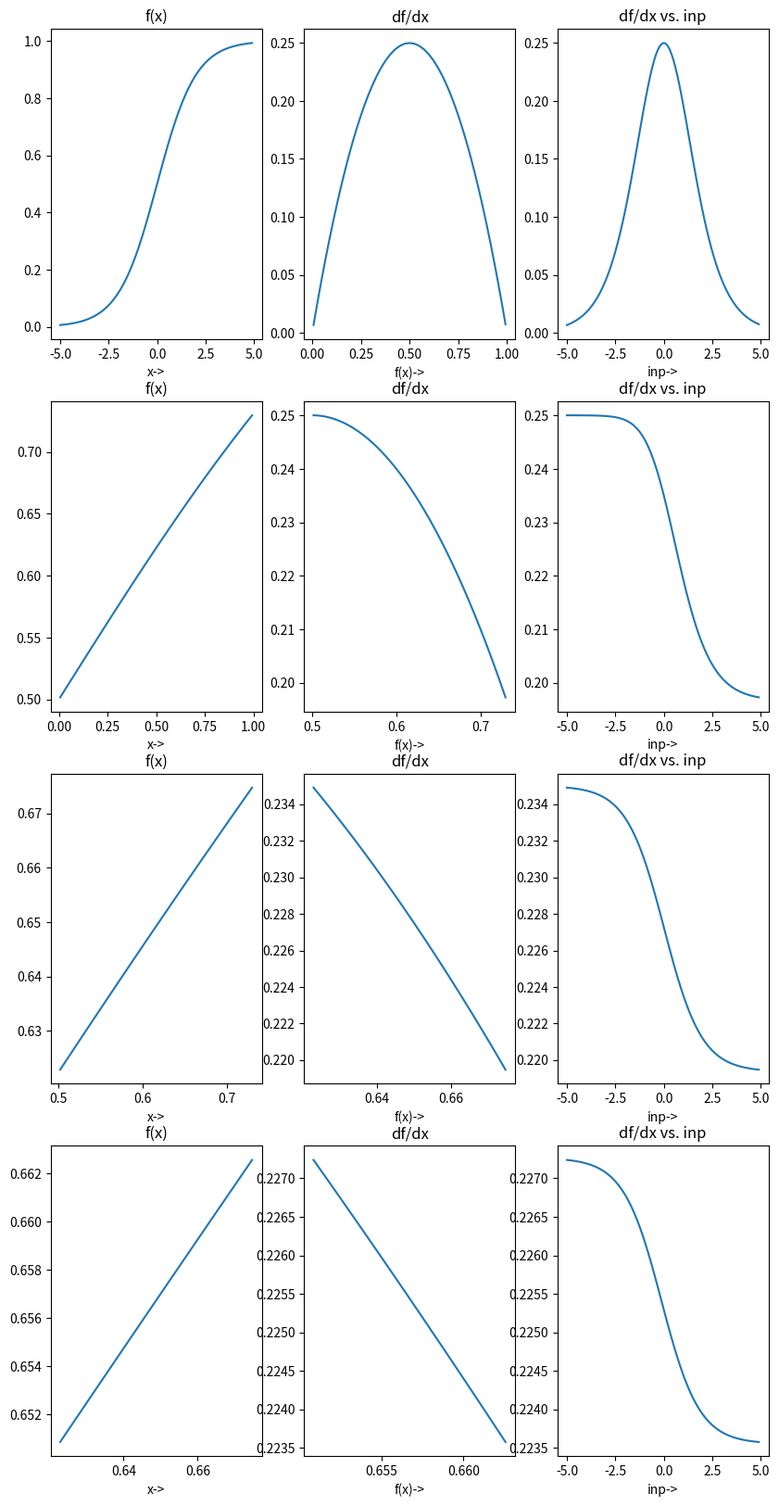
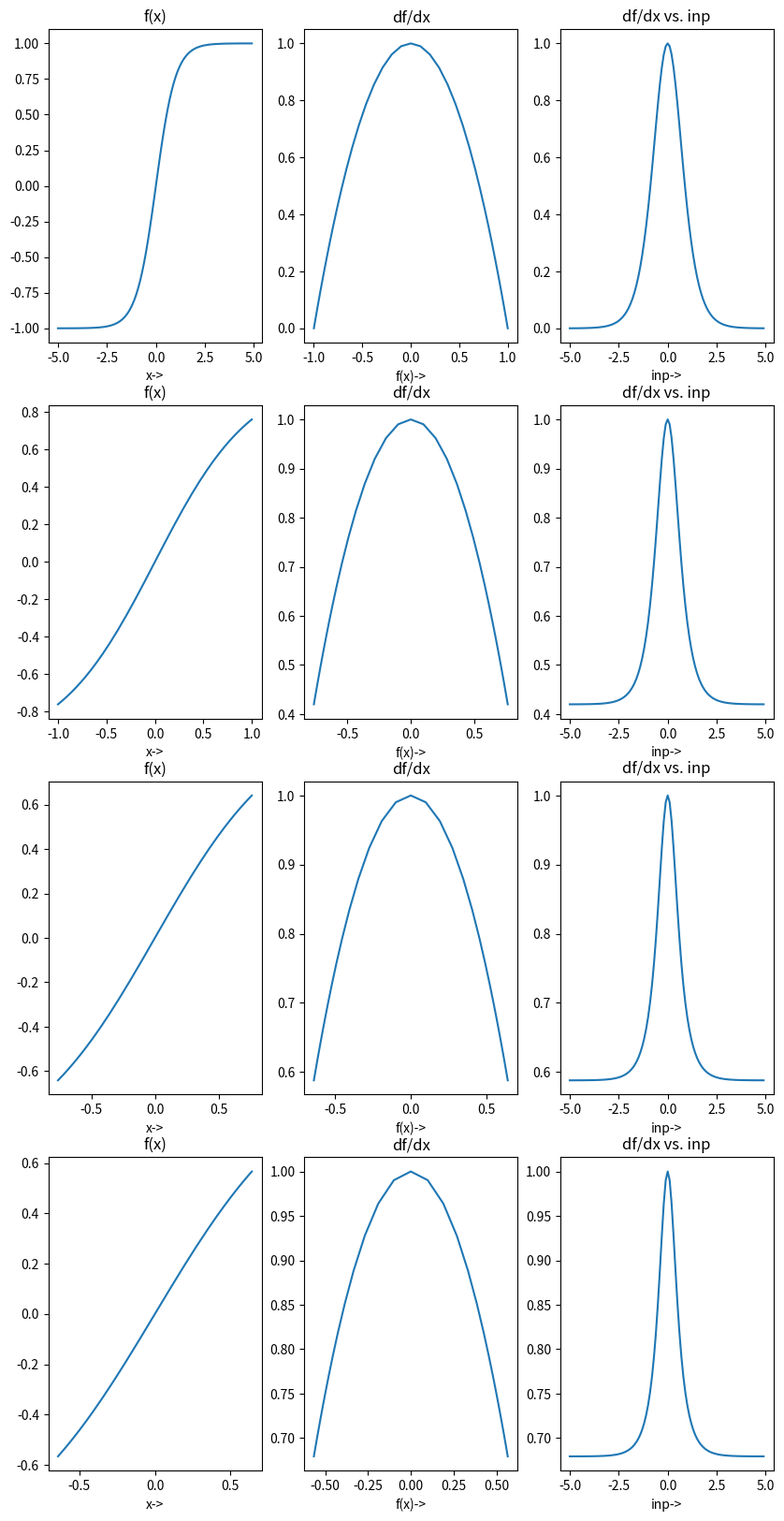
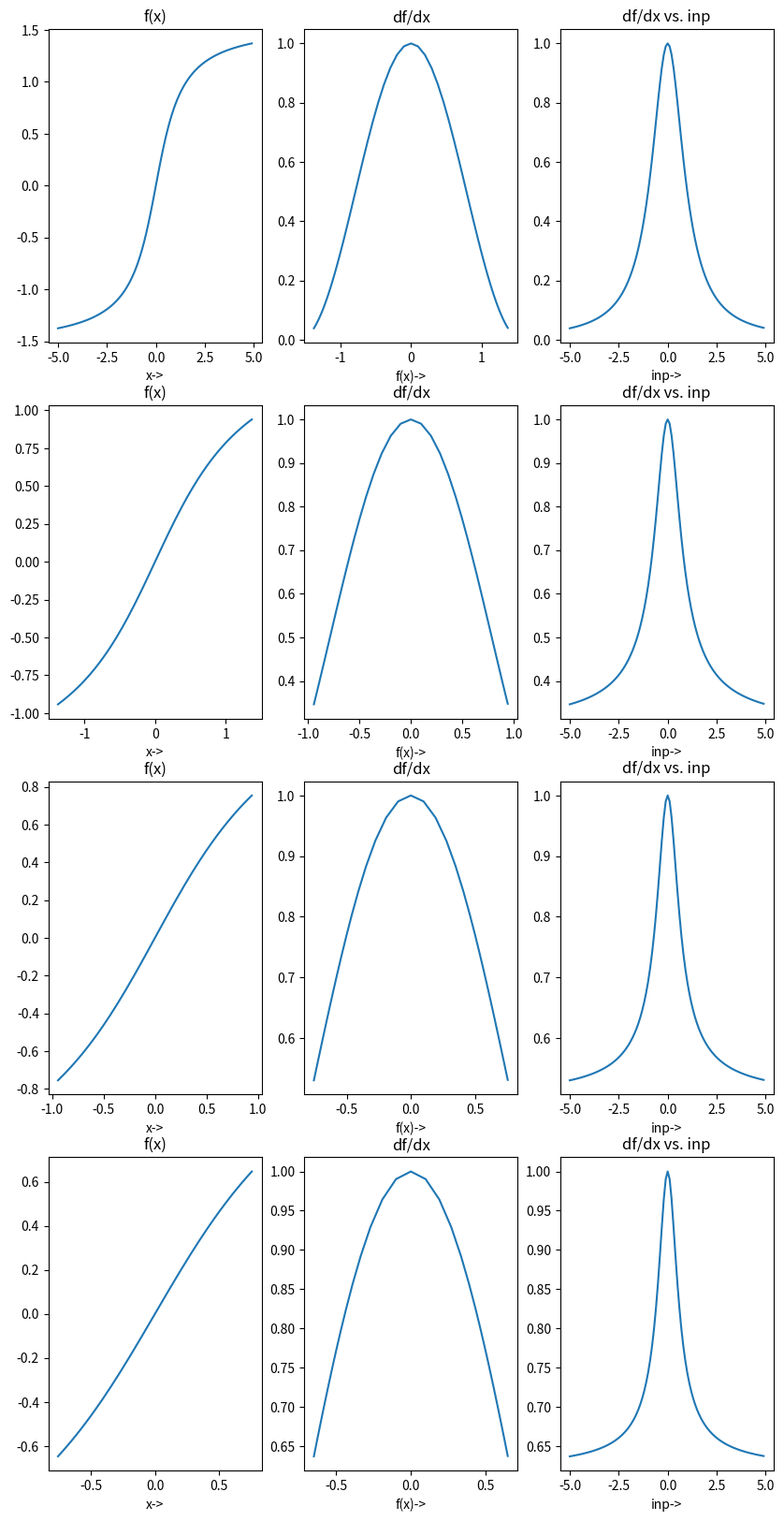
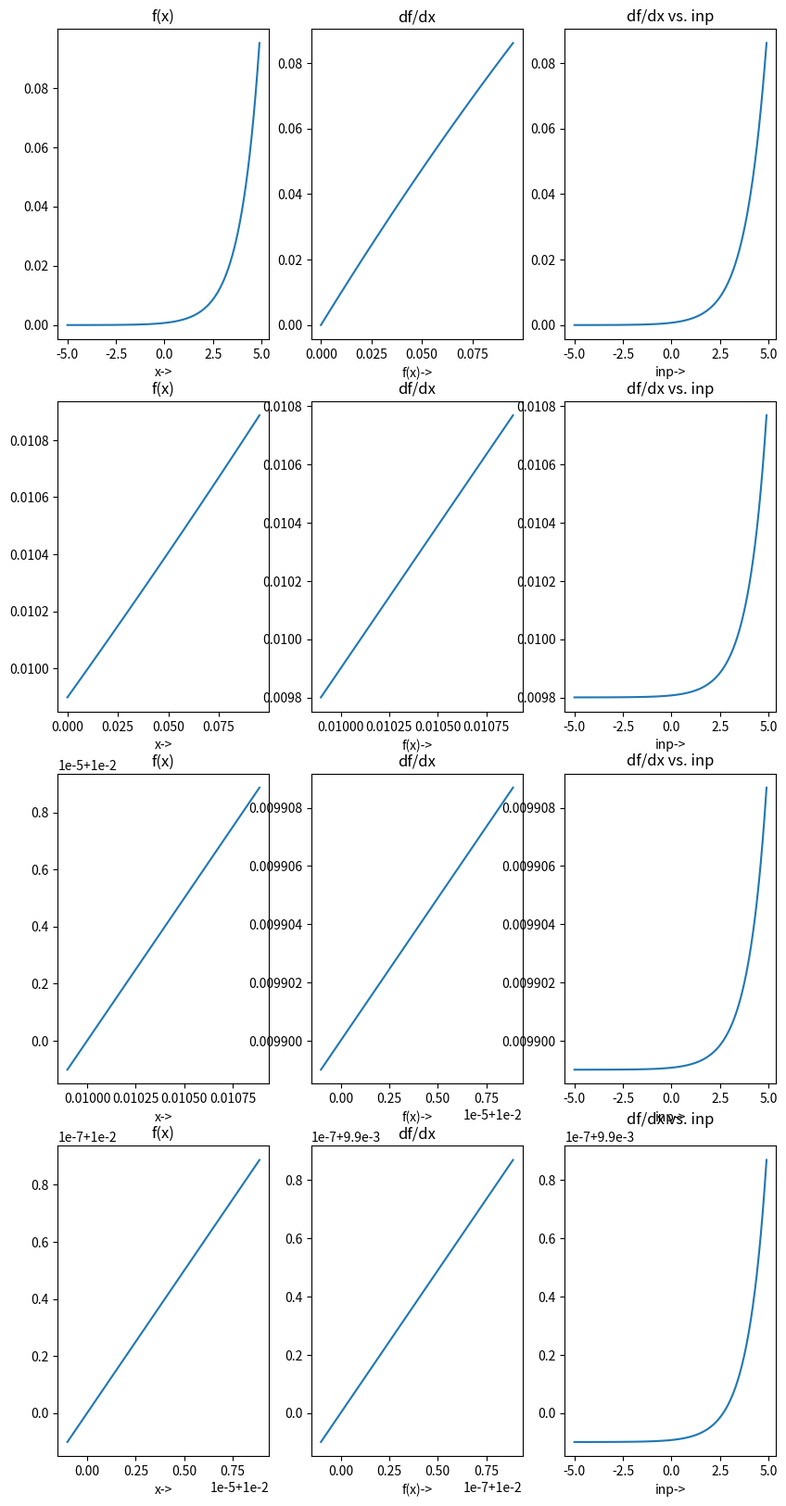
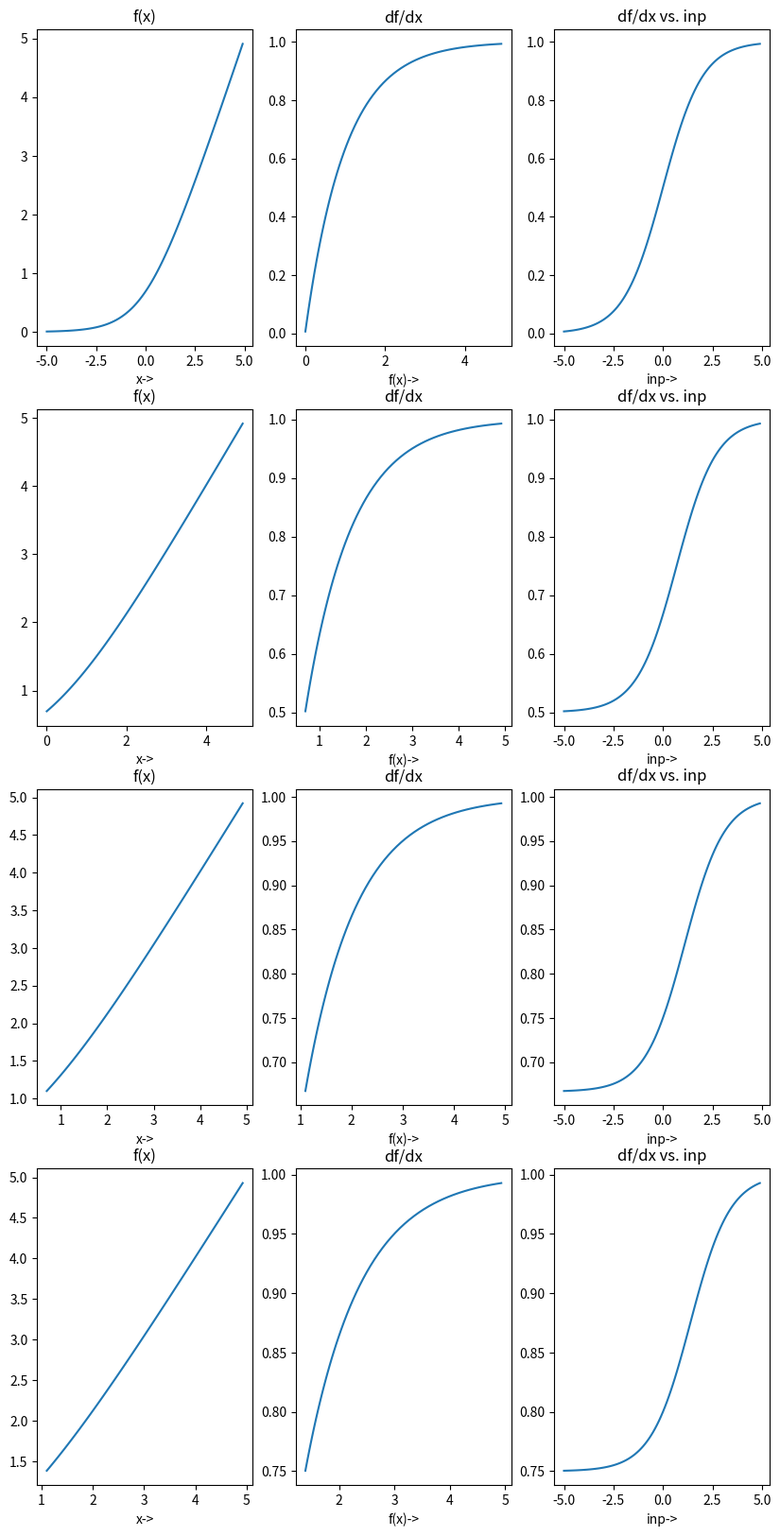
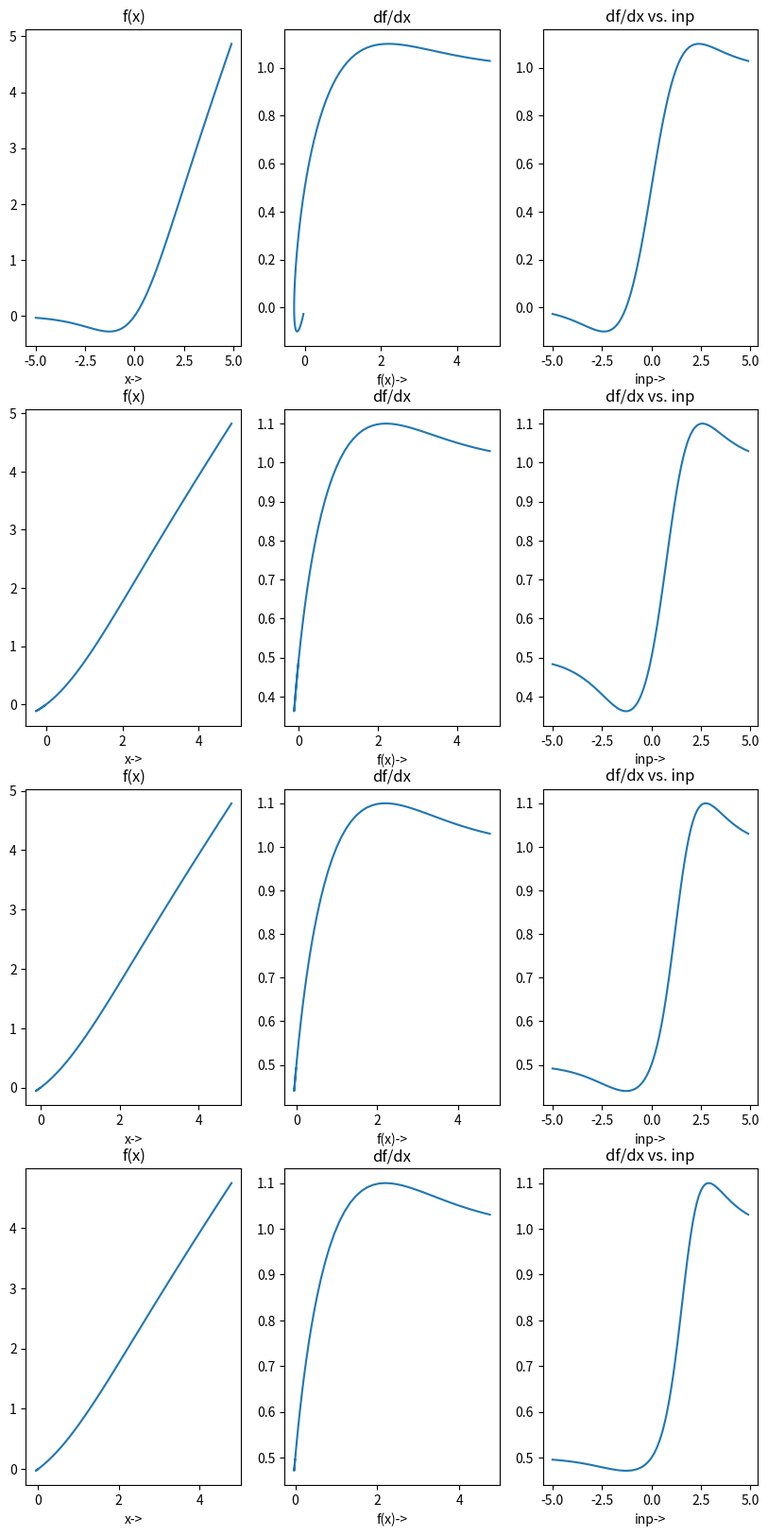
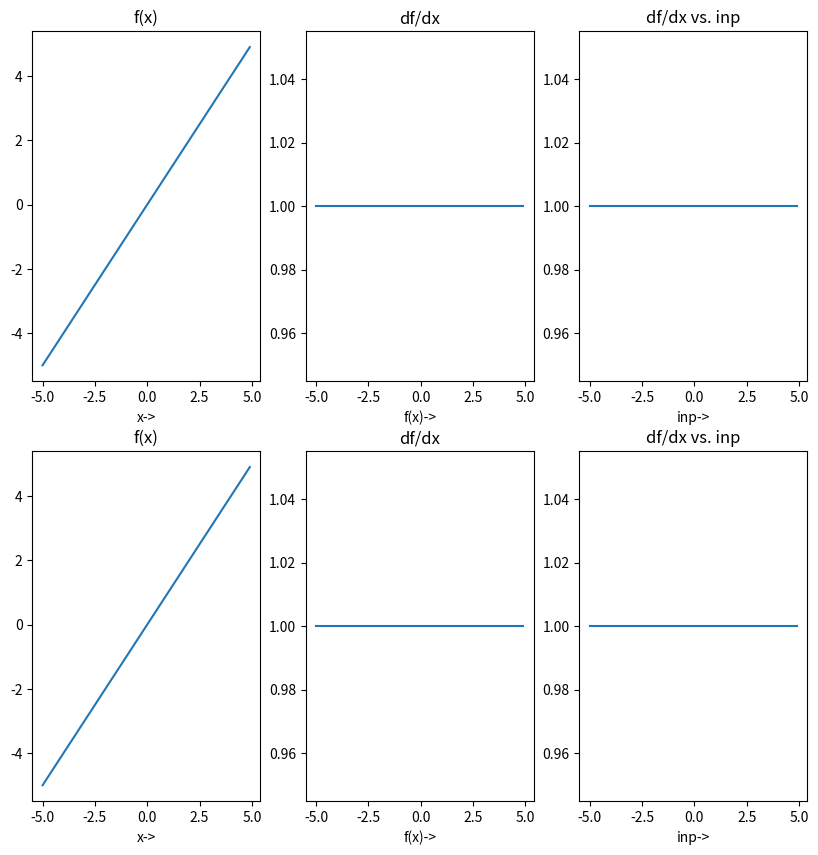
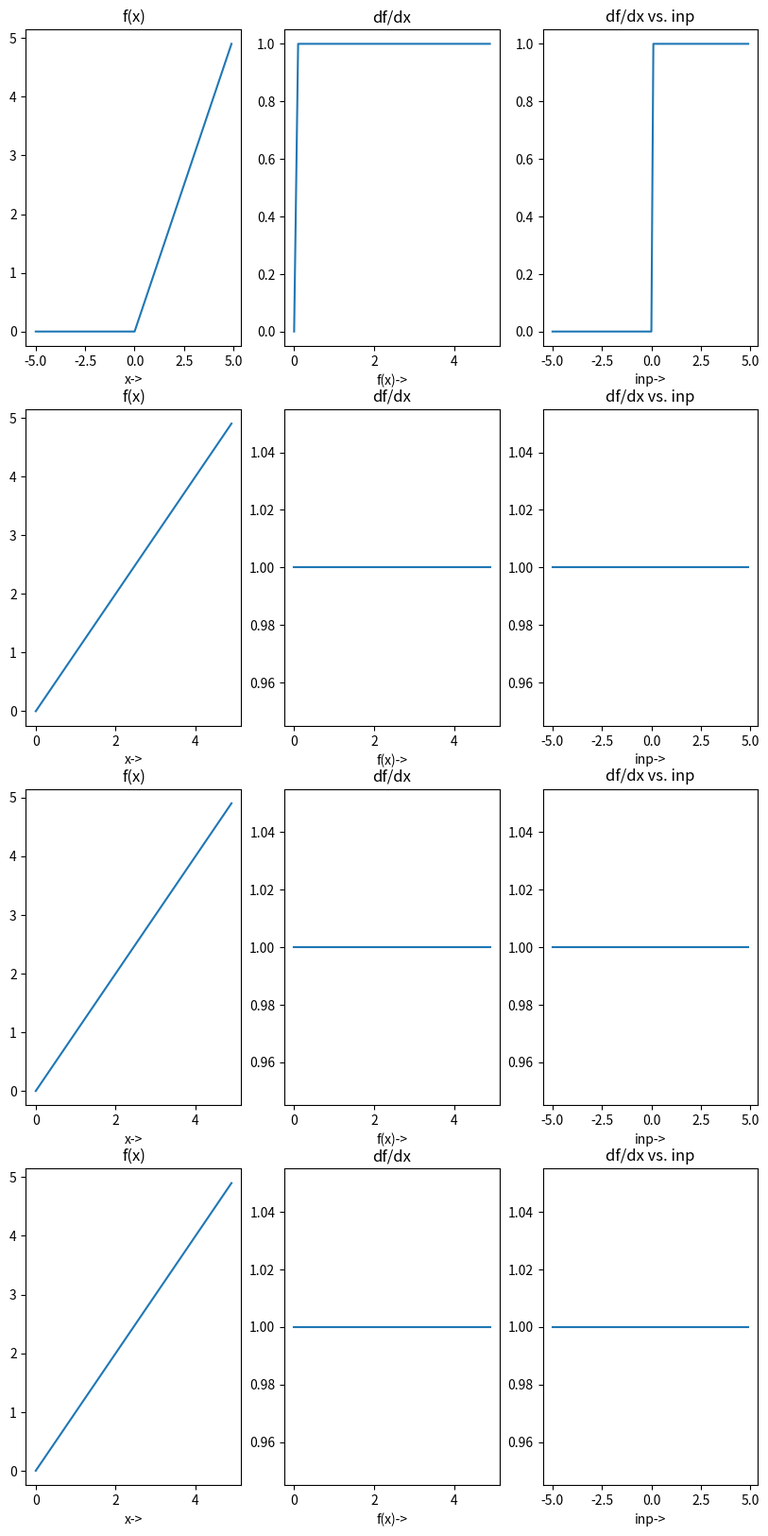
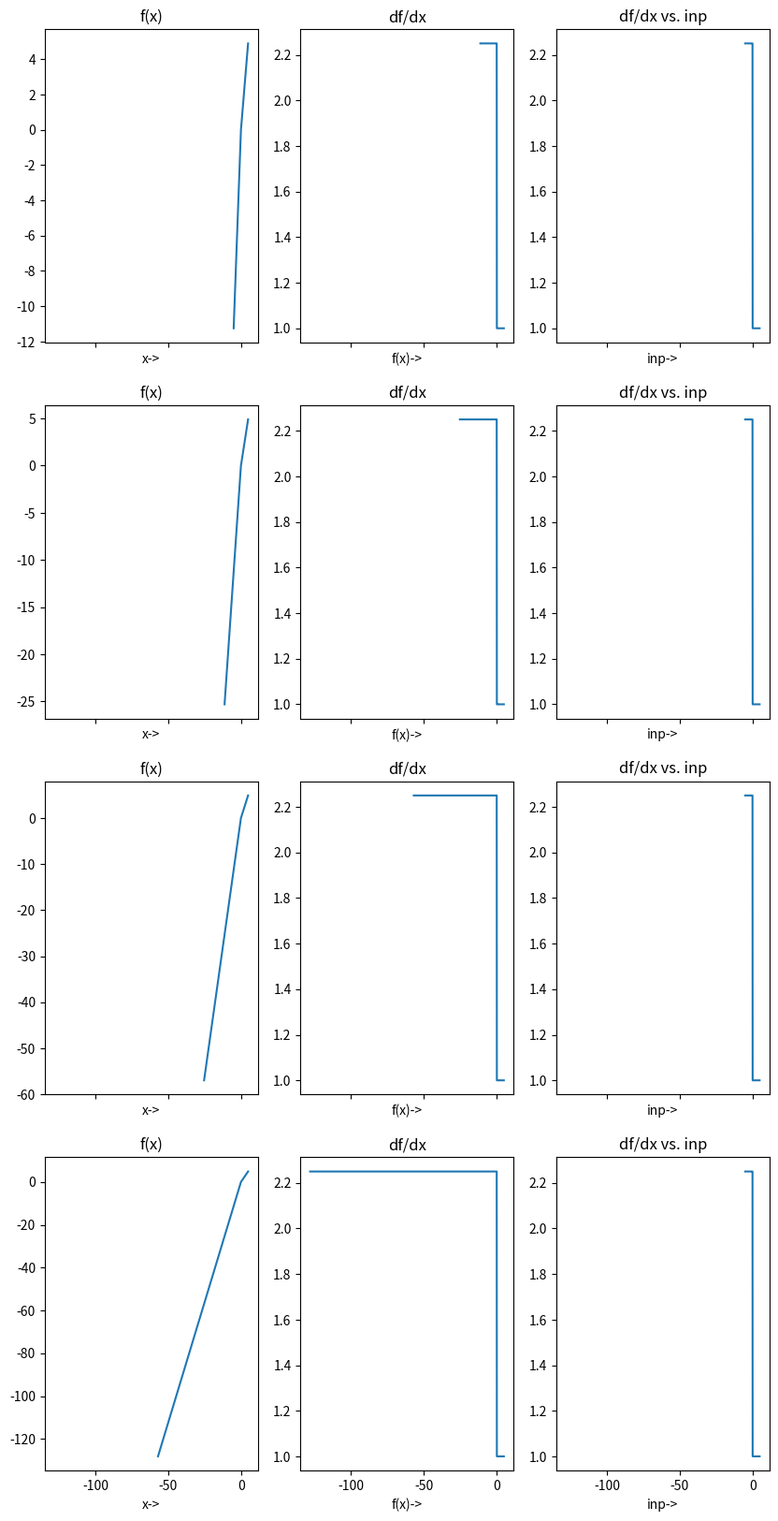
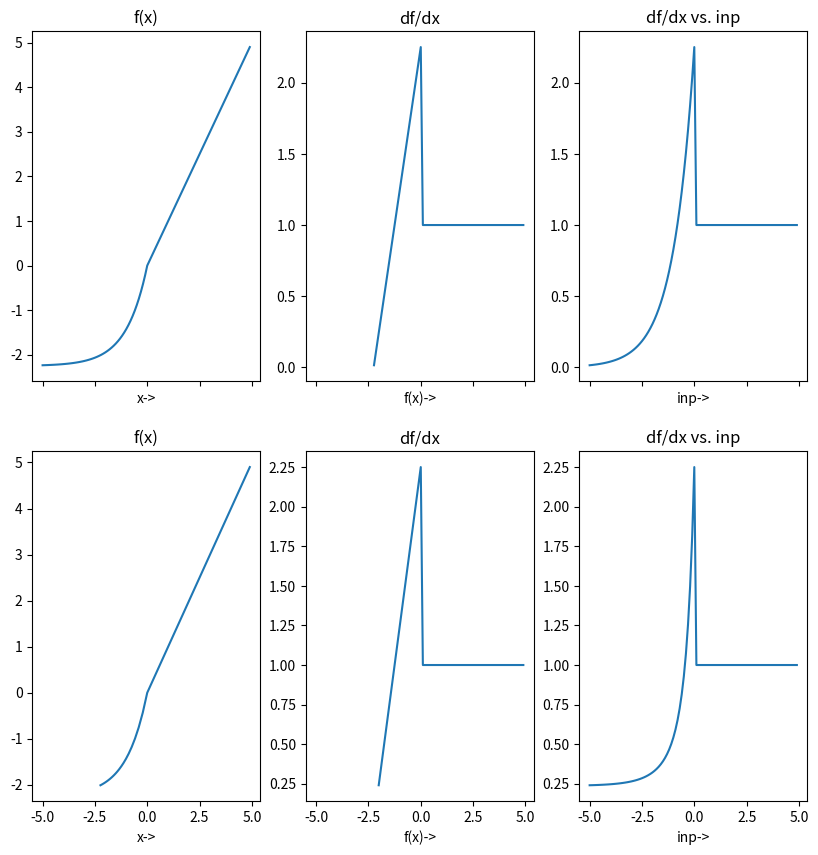

Write the Python code that produced these figures, in order.
#%%
import numpy as np
class Squash:
    def __init__(self):
        self.function = {
            'sigmoid': lambda x: 1 / (1 + np.exp(-x)),
            'tanh': lambda x: np.tanh(x),
            'arctan': lambda x: np.arctan(x),
            'softmax': lambda x: (lambda exps= np.exp(x): exps / float(sum(exps)))(),
            'softplus': lambda x: np.log(1 + np.exp(x)),
            'swish': lambda x: x / (1 + np.exp(-x)),
            'identity': lambda x: x,
            'relu': lambda x: [item if item >= 0 else 0 for item in x],
            'prelu': lambda x, alpha: [item if item >= 0 else alpha * item for item in x],
            'elu': lambda x, alpha: [item if item >= 0 else np.dot(alpha, np.exp(item) - 1) for item in x]
            }            
        
        self.derivative = {
            'sigmoid': lambda x: (lambda fx= self.function['sigmoid'](x): fx * (1 - fx))(),
            'tanh': lambda x: (lambda fx = self.function['tanh'](x): 1 - fx**2)(),
            'arctan': lambda x: 1 / (1 + x**2),
            'softmax': lambda x: (lambda fx= self.function['softmax'](x): fx * (1 - fx))(),
            'softplus': lambda x: self.function['sigmoid'](x),
            'swish': lambda x: (lambda x= x, fx= x * self.function['sigmoid'](x): fx + (1 - fx) * self.function['sigmoid'](x))(),
            'identity': lambda x: np.ones(x.shape[0]),
            'relu': lambda x: [1 if item >= 0 else 0 for item in x],
            'prelu': lambda x, alpha: [1 if item >= 0 else alpha for item in x],
            'elu': lambda x, alpha: [1 if item >= 0 else sum(self.function['elu']([item], alpha), alpha) for item in x]
        }
#%%
import matplotlib.pyplot as plt
activation = Squash()
z = np.arange(-5, 5, 0.1)
prn = lambda i, fx, d_fx: print('--{}\n-f(x):\n{}\n-df/dx:\n{}'.format(i, fx, d_fx))
#%%
#Sigmoid
fig, ax = plt.subplots(4, 3, figsize=(10, 20))
a = z
for i in range(4):
    fx = activation.function['sigmoid'](a)
    ax[i, 0].set_title('f(x)')
    ax[i, 0].set_xlabel('x->')
    ax[i, 0].plot(a, fx)    
    ddx_of_fx = activation.derivative['sigmoid'](a)
    ax[i, 1].set_title('df/dx')
    ax[i, 1].set_xlabel('f(x)->')
    ax[i, 1].plot(fx, ddx_of_fx)
    ax[i, 2].set_title('df/dx vs. inp')
    ax[i, 2].set_xlabel('inp->')
    ax[i, 2].plot(z, ddx_of_fx)
    prn(i, fx, ddx_of_fx)
    a = fx
plt.show()
#%%
#Tanh
fig, ax = plt.subplots(4, 3, figsize=(10, 20))
a = z
for i in range(4):
    fx = activation.function['tanh'](a)
    ax[i, 0].set_title('f(x)')
    ax[i, 0].set_xlabel('x->')
    ax[i, 0].plot(a, fx)    
    ddx_of_fx = activation.derivative['tanh'](a)
    ax[i, 1].set_title('df/dx')
    ax[i, 1].set_xlabel('f(x)->')
    ax[i, 1].plot(fx, ddx_of_fx)
    ax[i, 2].set_title('df/dx vs. inp')
    ax[i, 2].set_xlabel('inp->')
    ax[i, 2].plot(z, ddx_of_fx)
    prn(i, fx, ddx_of_fx)
    a = fx
plt.show()
#%%
#ArcTan
fig, ax = plt.subplots(4, 3, figsize=(10, 20))
a = z
for i in range(4):
    fx = activation.function['arctan'](a)
    ax[i, 0].set_title('f(x)')
    ax[i, 0].set_xlabel('x->')
    ax[i, 0].plot(a, fx)    
    ddx_of_fx = activation.derivative['arctan'](a)
    ax[i, 1].set_title('df/dx')
    ax[i, 1].set_xlabel('f(x)->')
    ax[i, 1].plot(fx, ddx_of_fx)
    ax[i, 2].set_title('df/dx vs. inp')
    ax[i, 2].set_xlabel('inp->')
    ax[i, 2].plot(z, ddx_of_fx)
    prn(i, fx, ddx_of_fx)
    a = fx
plt.show()
#%%
#Softmax
fig, ax = plt.subplots(4, 3, figsize=(10, 20))
a = z
for i in range(4):
    fx = activation.function['softmax'](a)
    ax[i, 0].set_title('f(x)')
    ax[i, 0].set_xlabel('x->')
    ax[i, 0].plot(a, fx)    
    ddx_of_fx = activation.derivative['softmax'](a)
    ax[i, 1].set_title('df/dx')
    ax[i, 1].set_xlabel('f(x)->')
    ax[i, 1].plot(fx, ddx_of_fx)
    ax[i, 2].set_title('df/dx vs. inp')
    ax[i, 2].set_xlabel('inp->')
    ax[i, 2].plot(z, ddx_of_fx)
    prn(i, fx, ddx_of_fx)
    a = fx
plt.show()
#%%
#SoftPlus
fig, ax = plt.subplots(4, 3, figsize=(10, 20))
a = z
for i in range(4):
    fx = activation.function['softplus'](a)
    ax[i, 0].set_title('f(x)')
    ax[i, 0].set_xlabel('x->')
    ax[i, 0].plot(a, fx)    
    ddx_of_fx = activation.derivative['softplus'](a)
    ax[i, 1].set_title('df/dx')
    ax[i, 1].set_xlabel('f(x)->')
    ax[i, 1].plot(fx, ddx_of_fx)
    ax[i, 2].set_title('df/dx vs. inp')
    ax[i, 2].set_xlabel('inp->')
    ax[i, 2].plot(z, ddx_of_fx) 
    prn(i, fx, ddx_of_fx)   
    a = fx
plt.show()
#%%
#Swish
fig, ax = plt.subplots(4, 3, figsize=(10, 20))
a = z
for i in range(4):
    fx = activation.function['swish'](a)
    ax[i, 0].set_title('f(x)')
    ax[i, 0].set_xlabel('x->')
    ax[i, 0].plot(a, fx)    
    ddx_of_fx = activation.derivative['swish'](a)
    ax[i, 1].set_title('df/dx')
    ax[i, 1].set_xlabel('f(x)->')
    ax[i, 1].plot(fx, ddx_of_fx)
    ax[i, 2].set_title('df/dx vs. inp')
    ax[i, 2].set_xlabel('inp->')
    ax[i, 2].plot(z, ddx_of_fx) 
    prn(i, fx, ddx_of_fx)   
    a = fx
plt.show()
#%%
#Identity
fig, ax = plt.subplots(2, 3, figsize=(10, 10))
a = z
for i in range(2):
    fx = activation.function['identity'](a)
    ax[i, 0].set_title('f(x)')
    ax[i, 0].set_xlabel('x->')
    ax[i, 0].plot(a, fx)    
    ddx_of_fx = activation.derivative['identity'](a)
    ax[i, 1].set_title('df/dx')
    ax[i, 1].set_xlabel('f(x)->')
    ax[i, 1].plot(fx, ddx_of_fx)
    ax[i, 2].set_title('df/dx vs. inp')
    ax[i, 2].set_xlabel('inp->')
    ax[i, 2].plot(z, ddx_of_fx) 
    prn(i, fx, ddx_of_fx)   
    a = fx
plt.show()
#%%
#ReLu
fig, ax = plt.subplots(4, 3, figsize=(10, 20))
a = z
for i in range(4):
    fx = activation.function['relu'](a)
    ax[i, 0].set_title('f(x)')
    ax[i, 0].set_xlabel('x->')
    ax[i, 0].plot(a, fx)    
    ddx_of_fx = activation.derivative['relu'](a)
    ax[i, 1].set_title('df/dx')
    ax[i, 1].set_xlabel('f(x)->')
    ax[i, 1].plot(fx, ddx_of_fx)
    ax[i, 2].set_title('df/dx vs. inp')
    ax[i, 2].set_xlabel('inp->')
    ax[i, 2].plot(z, ddx_of_fx) 
    prn(i, fx, ddx_of_fx)   
    a = fx
plt.show()
#%%
#PReLu
fig, ax = plt.subplots(4, 3, sharex='all', figsize=(10, 20))
a = z
alpha = 2.25
for i in range(4):
    fx = activation.function['prelu'](a, alpha)
    ax[i, 0].set_title('f(x)')
    ax[i, 0].set_xlabel('x->')
    ax[i, 0].plot(a, fx)    
    ddx_of_fx = activation.derivative['prelu'](a, alpha)
    ax[i, 1].set_title('df/dx')
    ax[i, 1].set_xlabel('f(x)->')
    ax[i, 1].plot(fx, ddx_of_fx)
    ax[i, 2].set_title('df/dx vs. inp')
    ax[i, 2].set_xlabel('inp->')
    ax[i, 2].plot(z, ddx_of_fx) 
    prn(i, fx, ddx_of_fx)   
    a = fx
plt.show()
#%%
#ELu
fig, ax = plt.subplots(2, 3, sharex='all', figsize=(10, 10))
a = z
for i in range(2):
    fx = activation.function['elu'](a, alpha)
    ax[i, 0].set_title('f(x)')
    ax[i, 0].set_xlabel('x->')
    ax[i, 0].plot(a, fx)    
    ddx_of_fx = activation.derivative['elu'](a, alpha)
    ax[i, 1].set_title('df/dx')
    ax[i, 1].set_xlabel('f(x)->')
    ax[i, 1].plot(fx, ddx_of_fx)
    ax[i, 2].set_title('df/dx vs. inp')
    ax[i, 2].set_xlabel('inp->')
    ax[i, 2].plot(z, ddx_of_fx) 
    prn(i, fx, ddx_of_fx)   
    a = fx
plt.show()
